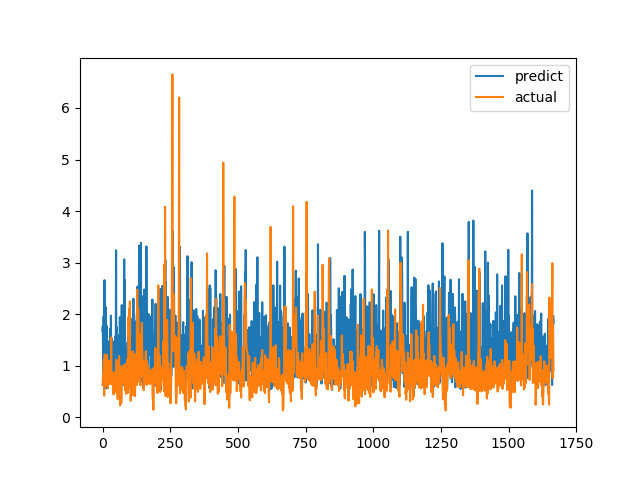

The file beside this chart, header and first rows:
predict, actual
1.673, 0.6238
1.769, 0.6915
1.147, 0.8558
0.613, 0.7094
1.957, 1.015
0.7035, 1.116
0.9246, 0.4183
2.659, 1.002
0.7382, 1.219
2.023, 1.143
0.7445, 0.6528
2.142, 0.6747
0.5579, 0.601
1.262, 0.6695
0.8811, 0.6538
1.539, 0.7814
1.77, 1.206
0.9391, 0.8469
1.484, 0.8286
0.9715, 0.6482
1.446, 0.5624
1.304, 0.7183
0.9745, 1.1
1.338, 0.9542
0.8199, 0.729
0.661, 0.6694
0.9302, 0.8631
0.8865, 0.6465
1.713, 0.8223
1.197, 0.9236
0.8376, 0.8301
1.97, 1.067
1.069, 1.546
1.534, 0.6827
1.362, 0.6386
1.034, 0.6464
1.467, 0.6881
0.6382, 0.7274
0.7974, 0.65
0.6862, 0.8694
0.9731, 0.4409
0.8987, 0.4519
0.5352, 0.7575
1.47, 0.4952
0.9053, 0.6851
1.044, 0.7244
0.972, 0.8654
0.8659, 0.74
1.572, 0.8071
1.475, 0.8204
3.24, 1.114
0.9421, 1.109
0.8303, 0.4751
1.744, 1.039
0.8777, 0.9458
1.513, 0.7878
1.545, 0.3505
0.823, 0.9368
0.9994, 0.9868
0.9197, 0.647
... 1,607 more rows
